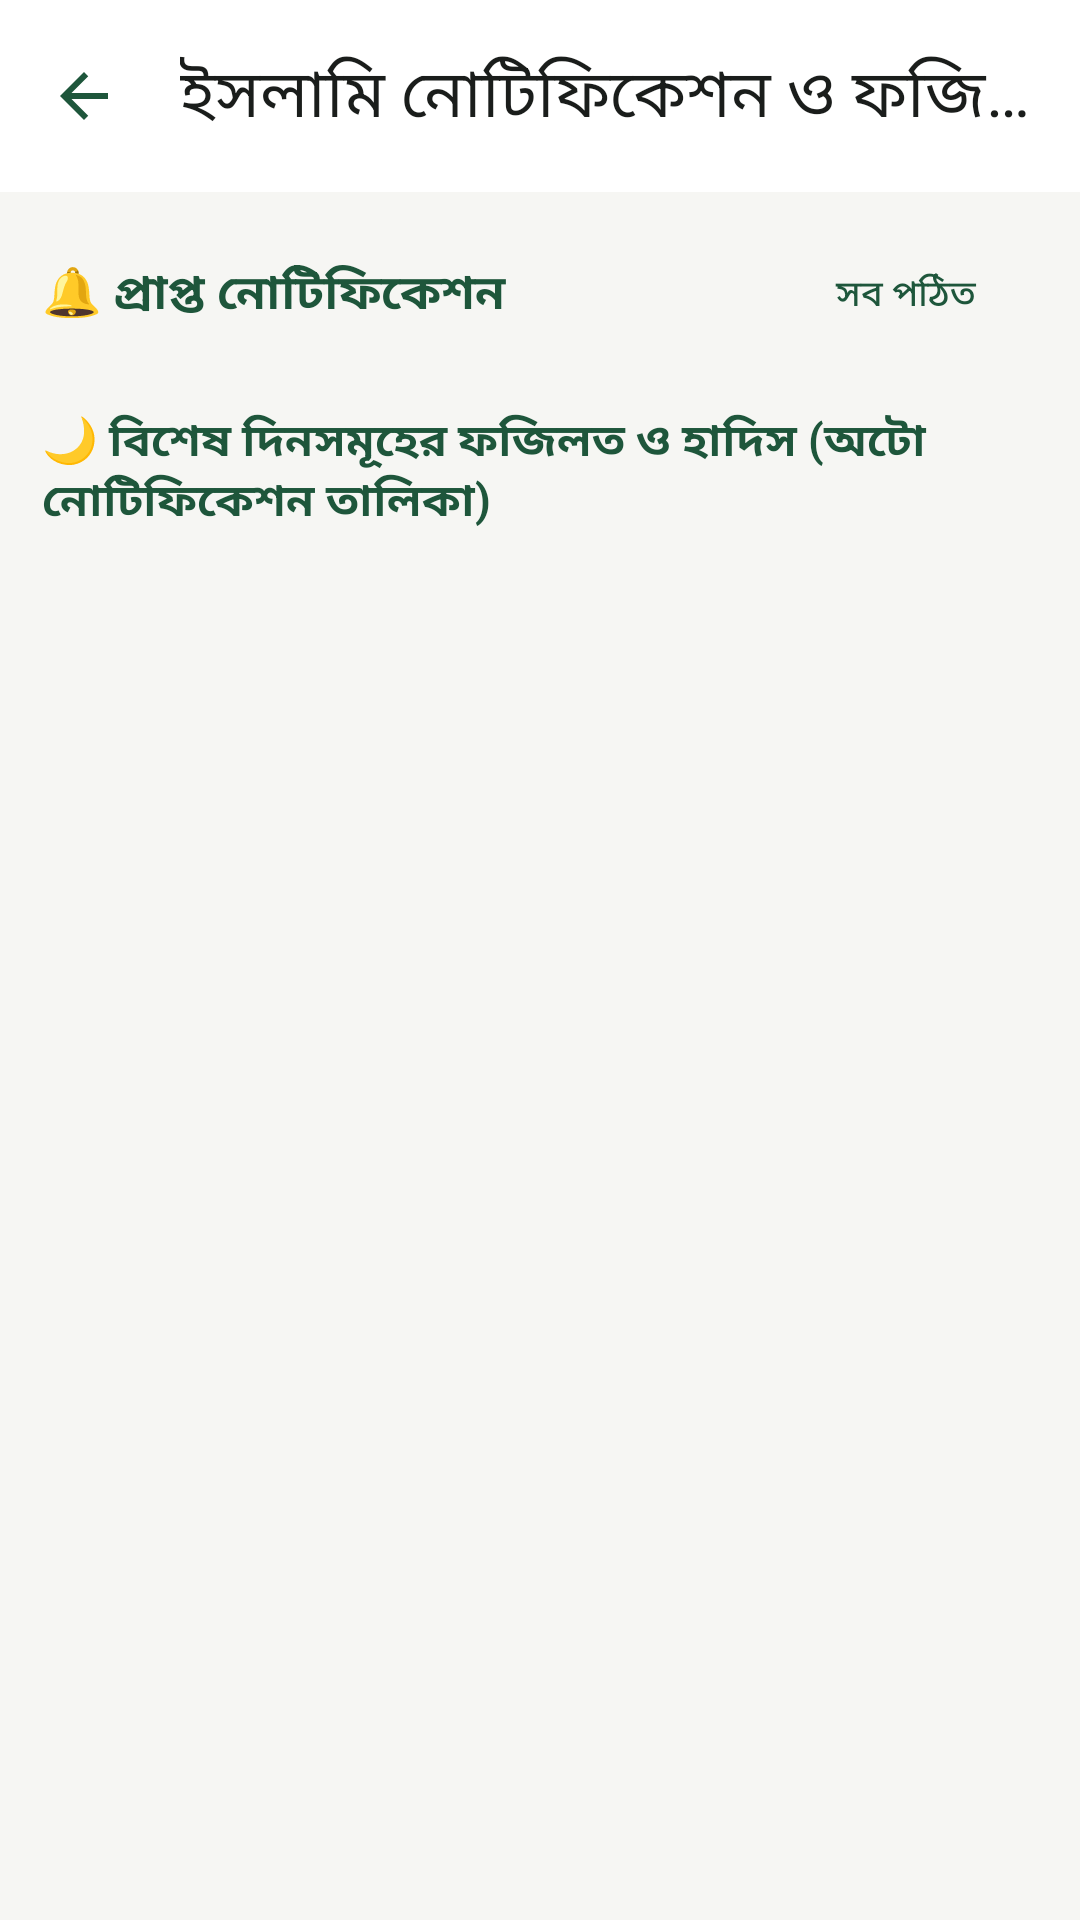

Produce the Android XML layout that renders to this screen, including the resource entries it uses.
<!-- AndroidManifest.xml: activity theme Theme.IslamicAlarm -->
<!-- res/layout/activity_islamic_notifications.xml -->
<?xml version="1.0" encoding="utf-8"?>
<LinearLayout xmlns:android="http://schemas.android.com/apk/res/android"
    xmlns:app="http://schemas.android.com/apk/res-auto"
    xmlns:tools="http://schemas.android.com/tools"
    android:layout_width="match_parent"
    android:layout_height="match_parent"
    android:background="@color/background"
    android:orientation="vertical"
    tools:context="com.hafij.islamicalarm.notifications.IslamicNotificationsActivity">

    <com.google.android.material.appbar.AppBarLayout
        android:layout_width="match_parent"
        android:layout_height="wrap_content"
        android:background="@color/primary"
        app:elevation="1dp">

        <com.google.android.material.appbar.MaterialToolbar
            android:id="@+id/toolbarNotifications"
            android:layout_width="match_parent"
            android:layout_height="?attr/actionBarSize"
            app:navigationIcon="@drawable/ic_arrow_back_24"
            app:navigationIconTint="@color/secondary"
            app:title="ইসলামি নোটিফিকেশন ও ফজিলত"
            app:titleTextColor="@color/text_primary" />

    </com.google.android.material.appbar.AppBarLayout>

    <androidx.core.widget.NestedScrollView
        android:layout_width="match_parent"
        android:layout_height="match_parent"
        android:clipToPadding="false"
        android:paddingBottom="24dp">

        <LinearLayout
            android:layout_width="match_parent"
            android:layout_height="wrap_content"
            android:orientation="vertical"
            android:padding="14dp">

            <LinearLayout
                android:layout_width="match_parent"
                android:layout_height="wrap_content"
                android:gravity="center_vertical"
                android:orientation="horizontal"
                android:paddingBottom="8dp">

                <TextView
                    android:layout_width="0dp"
                    android:layout_height="wrap_content"
                    android:layout_weight="1"
                    android:text="🔔 প্রাপ্ত নোটিফিকেশন"
                    android:textColor="@color/secondary"
                    android:textSize="16sp"
                    android:textStyle="bold" />

                <com.google.android.material.button.MaterialButton
                    android:id="@+id/btnMarkAllNotificationsRead"
                    style="@style/Widget.Material3.Button.TextButton"
                    android:layout_width="wrap_content"
                    android:layout_height="wrap_content"
                    android:minHeight="40dp"
                    android:text="সব পঠিত"
                    android:textColor="@color/secondary"
                    android:textSize="12sp" />

            </LinearLayout>

            <com.google.android.material.card.MaterialCardView
                android:id="@+id/cardNotificationsEmpty"
                android:layout_width="match_parent"
                android:layout_height="wrap_content"
                android:layout_marginBottom="14dp"
                android:visibility="gone"
                app:cardBackgroundColor="@color/surface"
                app:cardCornerRadius="14dp"
                app:cardElevation="0dp"
                app:strokeColor="@color/border"
                app:strokeWidth="1dp">

                <TextView
                    android:layout_width="match_parent"
                    android:layout_height="wrap_content"
                    android:lineSpacingExtra="3dp"
                    android:padding="14dp"
                    android:text="আজ বিশেষ কোনো দিবসের নতুন নোটিফিকেশন আসেনি। জুমা, আইয়ামে বিজ, শবে বরাত, শবে কদর, আশুরা, আরাফা, ঈদুল ফিতর ও ঈদুল আজহার দিনে ফজিলত ও হাদিসসহ স্বয়ংক্রিয় নোটিফিকেশন এখানে ও ফোনের নোটিফিকেশন বারে চলে আসবে।"
                    android:textColor="@color/text_secondary"
                    android:textSize="12.5sp" />

            </com.google.android.material.card.MaterialCardView>

            <LinearLayout
                android:id="@+id/layoutInboxNotifications"
                android:layout_width="match_parent"
                android:layout_height="wrap_content"
                android:orientation="vertical" />

            <TextView
                android:layout_width="match_parent"
                android:layout_height="wrap_content"
                android:layout_marginTop="10dp"
                android:layout_marginBottom="8dp"
                android:text="🌙 বিশেষ দিনসমূহের ফজিলত ও হাদিস (অটো নোটিফিকেশন তালিকা)"
                android:textColor="@color/secondary"
                android:textSize="15sp"
                android:textStyle="bold" />

            <LinearLayout
                android:id="@+id/layoutAllSpecialOccasions"
                android:layout_width="match_parent"
                android:layout_height="wrap_content"
                android:orientation="vertical" />

        </LinearLayout>

    </androidx.core.widget.NestedScrollView>

</LinearLayout>
<!-- resources referenced by this layout -->
<resources>
  <color name="background">#F6F6F3</color>
  <color name="border">#E2E4DE</color>
  <color name="primary">#FFFFFF</color>
  <color name="secondary">#1E563B</color>
  <color name="surface">#FFFFFF</color>
  <color name="text_primary">#1A1D1B</color>
  <color name="text_secondary">#5E6460</color>
  <!-- drawable ic_arrow_back_24 (drawable) -->
  <?xml version="1.0" encoding="utf-8"?>
  <vector xmlns:android="http://schemas.android.com/apk/res/android"
      android:width="24dp" android:height="24dp"
      android:viewportWidth="24" android:viewportHeight="24">
      <path android:fillColor="#1E563B"
          android:pathData="M20,11H7.83l5.59,-5.59L12,4l-8,8 8,8 1.41,-1.41L7.83,13H20v-2z"/>
  </vector>
  <style name="Theme.IslamicAlarm" parent="Theme.Material3.Light.NoActionBar">
          <item name="colorPrimary">@color/dua_primary</item>
          <item name="colorOnPrimary">@color/white</item>
          <item name="colorPrimaryDark">@color/primary_variant</item>
          <item name="colorSecondary">@color/secondary</item>
          <item name="colorOnSecondary">@color/white</item>
          <item name="colorSurface">@color/surface</item>
          <item name="colorOnSurface">@color/text_primary</item>
          <item name="android:colorBackground">@color/background</item>
          <item name="colorOnBackground">@color/text_primary</item>
          <item name="android:statusBarColor">@color/background</item>
          <item name="android:navigationBarColor">@color/background</item>
          <item name="android:windowLightStatusBar">true</item>
          <item name="android:windowLightNavigationBar">true</item>
          <item name="android:windowBackground">@color/background</item>
      </style>
  <color name="dua_primary">#1E563B</color>
  <color name="white">#FFFFFFFF</color>
  <color name="primary_variant">#143D29</color>
</resources>
